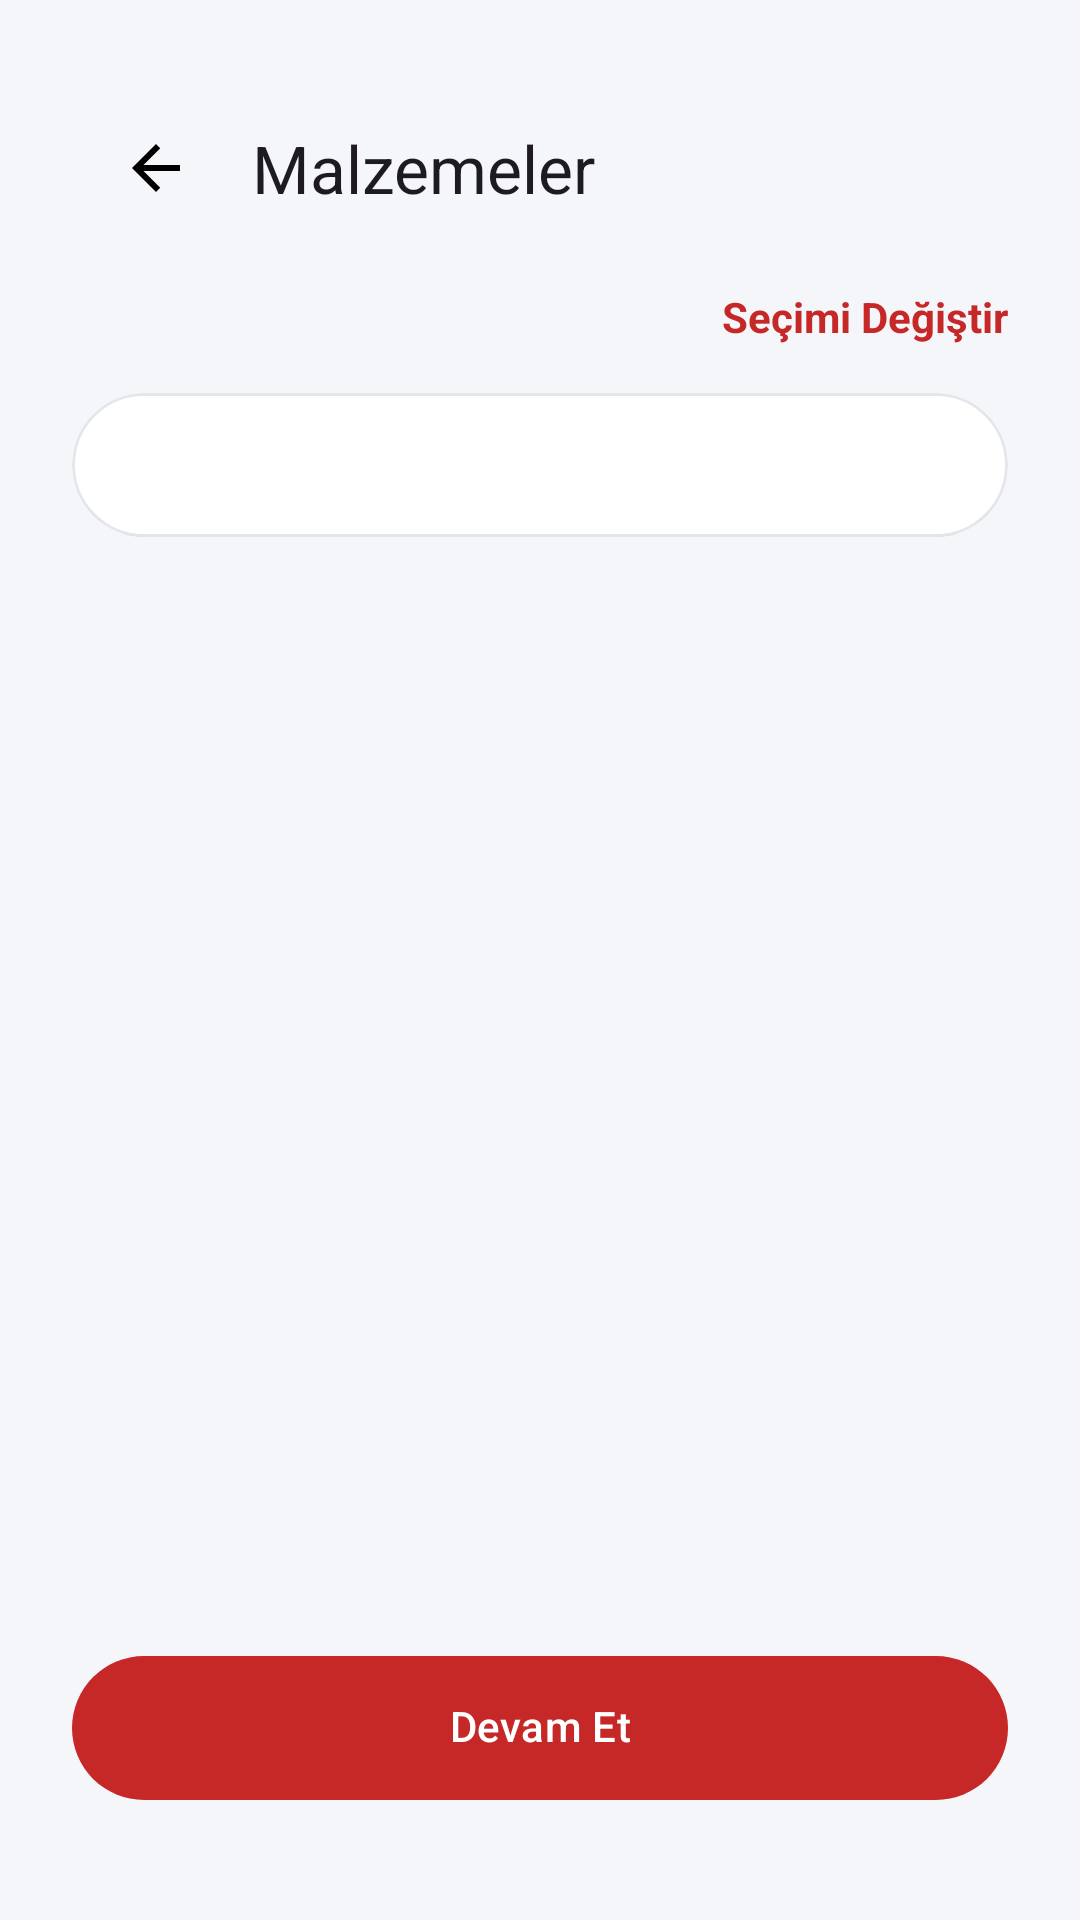

Write the Android layout XML for this screen, with the resource values it uses.
<!-- AndroidManifest.xml: application theme Theme.DogalgazTeklif -->
<!-- res/layout/fragment_quote_materials.xml -->
<?xml version="1.0" encoding="utf-8"?>
<androidx.constraintlayout.widget.ConstraintLayout xmlns:android="http://schemas.android.com/apk/res/android"
    xmlns:app="http://schemas.android.com/apk/res-auto"
    xmlns:tools="http://schemas.android.com/tools"
    android:layout_width="match_parent"
    android:layout_height="match_parent"
    android:background="@color/bg_light"
    android:padding="@dimen/space_l"
    tools:context="com.ahmetsudeys.dogalgazteklif.ui.quote.QuoteMaterialsFragment">

    <com.google.android.material.appbar.MaterialToolbar
        android:id="@+id/toolbar"
        android:layout_width="0dp"
        android:layout_height="wrap_content"
        android:background="@android:color/transparent"
        app:layout_constraintEnd_toEndOf="parent"
        app:layout_constraintStart_toStartOf="parent"
        app:layout_constraintTop_toTopOf="parent"
        app:navigationIcon="@drawable/ic_back"
        app:title="@string/quote_materials_title" />

    <TextView
        android:id="@+id/text_change_selection"
        android:layout_width="0dp"
        android:layout_height="wrap_content"
        android:layout_marginTop="@dimen/space_xs"
        android:gravity="end"
        android:text="@string/change_selection"
        android:textColor="@color/brand_red"
        android:textStyle="bold"
        app:layout_constraintEnd_toEndOf="parent"
        app:layout_constraintStart_toStartOf="parent"
        app:layout_constraintTop_toBottomOf="@id/toolbar" />

    <com.google.android.material.card.MaterialCardView
        android:id="@+id/card_tabs"
        style="@style/Widget.Rota.Card"
        android:layout_width="0dp"
        android:layout_height="wrap_content"
        android:layout_marginTop="@dimen/space_m"
        app:layout_constraintEnd_toEndOf="parent"
        app:layout_constraintStart_toStartOf="parent"
        app:layout_constraintTop_toBottomOf="@id/text_change_selection">

        <com.google.android.material.tabs.TabLayout
            android:id="@+id/tab_operations"
            android:layout_width="match_parent"
            android:layout_height="wrap_content"
            app:tabIndicatorColor="@color/brand_red"
            app:tabMode="scrollable"
            app:tabSelectedTextColor="@color/brand_red"
            app:tabTextColor="@color/black"
            app:tabTextAppearance="@style/TextAppearance.Rota.Tab.Small"
            app:tabPaddingStart="@dimen/space_xs"
            app:tabPaddingEnd="@dimen/space_xs"
            app:tabMinWidth="0dp" />
    </com.google.android.material.card.MaterialCardView>

    <androidx.viewpager2.widget.ViewPager2
        android:id="@+id/pager_operations"
        android:layout_width="0dp"
        android:layout_height="0dp"
        android:layout_marginTop="@dimen/space_m"
        app:layout_constraintBottom_toTopOf="@id/button_continue"
        app:layout_constraintEnd_toEndOf="parent"
        app:layout_constraintStart_toStartOf="parent"
        app:layout_constraintTop_toBottomOf="@id/card_tabs" />

    <com.google.android.material.button.MaterialButton
        android:id="@+id/button_continue"
        style="@style/Widget.Rota.Button.Primary"
        android:layout_width="0dp"
        android:layout_height="wrap_content"
        android:text="@string/continue_text"
        app:layout_constraintBottom_toBottomOf="parent"
        android:layout_marginBottom="@dimen/space_m"
        app:layout_constraintEnd_toEndOf="parent"
        app:layout_constraintStart_toStartOf="parent"
        android:layout_marginTop="@dimen/space_l" />

</androidx.constraintlayout.widget.ConstraintLayout>
<!-- resources referenced by this layout -->
<resources>
  <color name="bg_light">#FFF5F6FA</color>
  <color name="black">#FF000000</color>
  <color name="brand_red">#FFC62828</color>
  <dimen name="space_l">24dp</dimen>
  <dimen name="space_m">16dp</dimen>
  <dimen name="space_xs">8dp</dimen>
  <!-- drawable ic_back (drawable) -->
  <?xml version="1.0" encoding="utf-8"?>
  <vector xmlns:android="http://schemas.android.com/apk/res/android"
      android:width="24dp"
      android:height="24dp"
      android:viewportWidth="24"
      android:viewportHeight="24">
      <path
          android:fillColor="?attr/colorOnSurface"
          android:pathData="M20,11H7.83l5.59,-5.59L12,4l-8,8 8,8 1.41,-1.41L7.83,13H20v-2z" />
  </vector>
  <string name="change_selection">Seçimi Değiştir</string>
  <string name="continue_text">Devam Et</string>
  <string name="quote_materials_title">Malzemeler</string>
  <style name="TextAppearance.Rota.Tab.Small" parent="TextAppearance.Material3.LabelLarge">
          <item name="android:textAllCaps">false</item>
          <item name="android:textSize">10sp</item>
          <item name="android:maxLines">1</item>
          <item name="android:singleLine">true</item>
          <item name="android:ellipsize">end</item>
      </style>
  <style name="Widget.Rota.Button.Primary" parent="Widget.Material3.Button">
          <item name="cornerRadius">@dimen/radius_pill</item>
          <item name="android:insetLeft">0dp</item>
          <item name="android:insetRight">0dp</item>
          <item name="android:insetTop">0dp</item>
          <item name="android:insetBottom">0dp</item>
          <item name="android:minHeight">48dp</item>
          <item name="android:gravity">center</item>
          <item name="android:includeFontPadding">false</item>
          <item name="android:textColor">@color/white</item>
          <item name="backgroundTint">@color/brand_red</item>
      </style>
  <style name="Widget.Rota.Card">
          <item name="cardCornerRadius">@dimen/radius_l</item>
          <item name="strokeColor">@color/outline_light</item>
          <item name="strokeWidth">1dp</item>
          <item name="cardBackgroundColor">@color/surface_white</item>
      </style>
  <style name="Theme.DogalgazTeklif" parent="Base.Theme.DogalgazTeklif" />
  <dimen name="radius_pill">28dp</dimen>
  <color name="white">#FFFFFFFF</color>
  <dimen name="radius_l">24dp</dimen>
  <color name="outline_light">#FFE3E6EA</color>
  <color name="surface_white">#FFFFFFFF</color>
  <style name="Base.Theme.DogalgazTeklif" parent="Theme.Material3.DayNight.NoActionBar">
          
          <item name="colorPrimary">@color/brand_red</item>
          <item name="colorOnPrimary">@color/white</item>
          <item name="colorSurface">@color/surface_white</item>
          <item name="colorOnSurface">@color/black</item>
          <item name="colorOutline">@color/outline_light</item>
  
          <item name="android:colorBackground">@color/bg_light</item>
          <item name="android:statusBarColor">@color/bg_light</item>
          <item name="android:navigationBarColor">@color/bg_light</item>
          <item name="android:forceDarkAllowed" tools:targetApi="q">false</item>
  
          
          <item name="materialButtonStyle">@style/Widget.Rota.Button.Primary</item>
      </style>
</resources>
